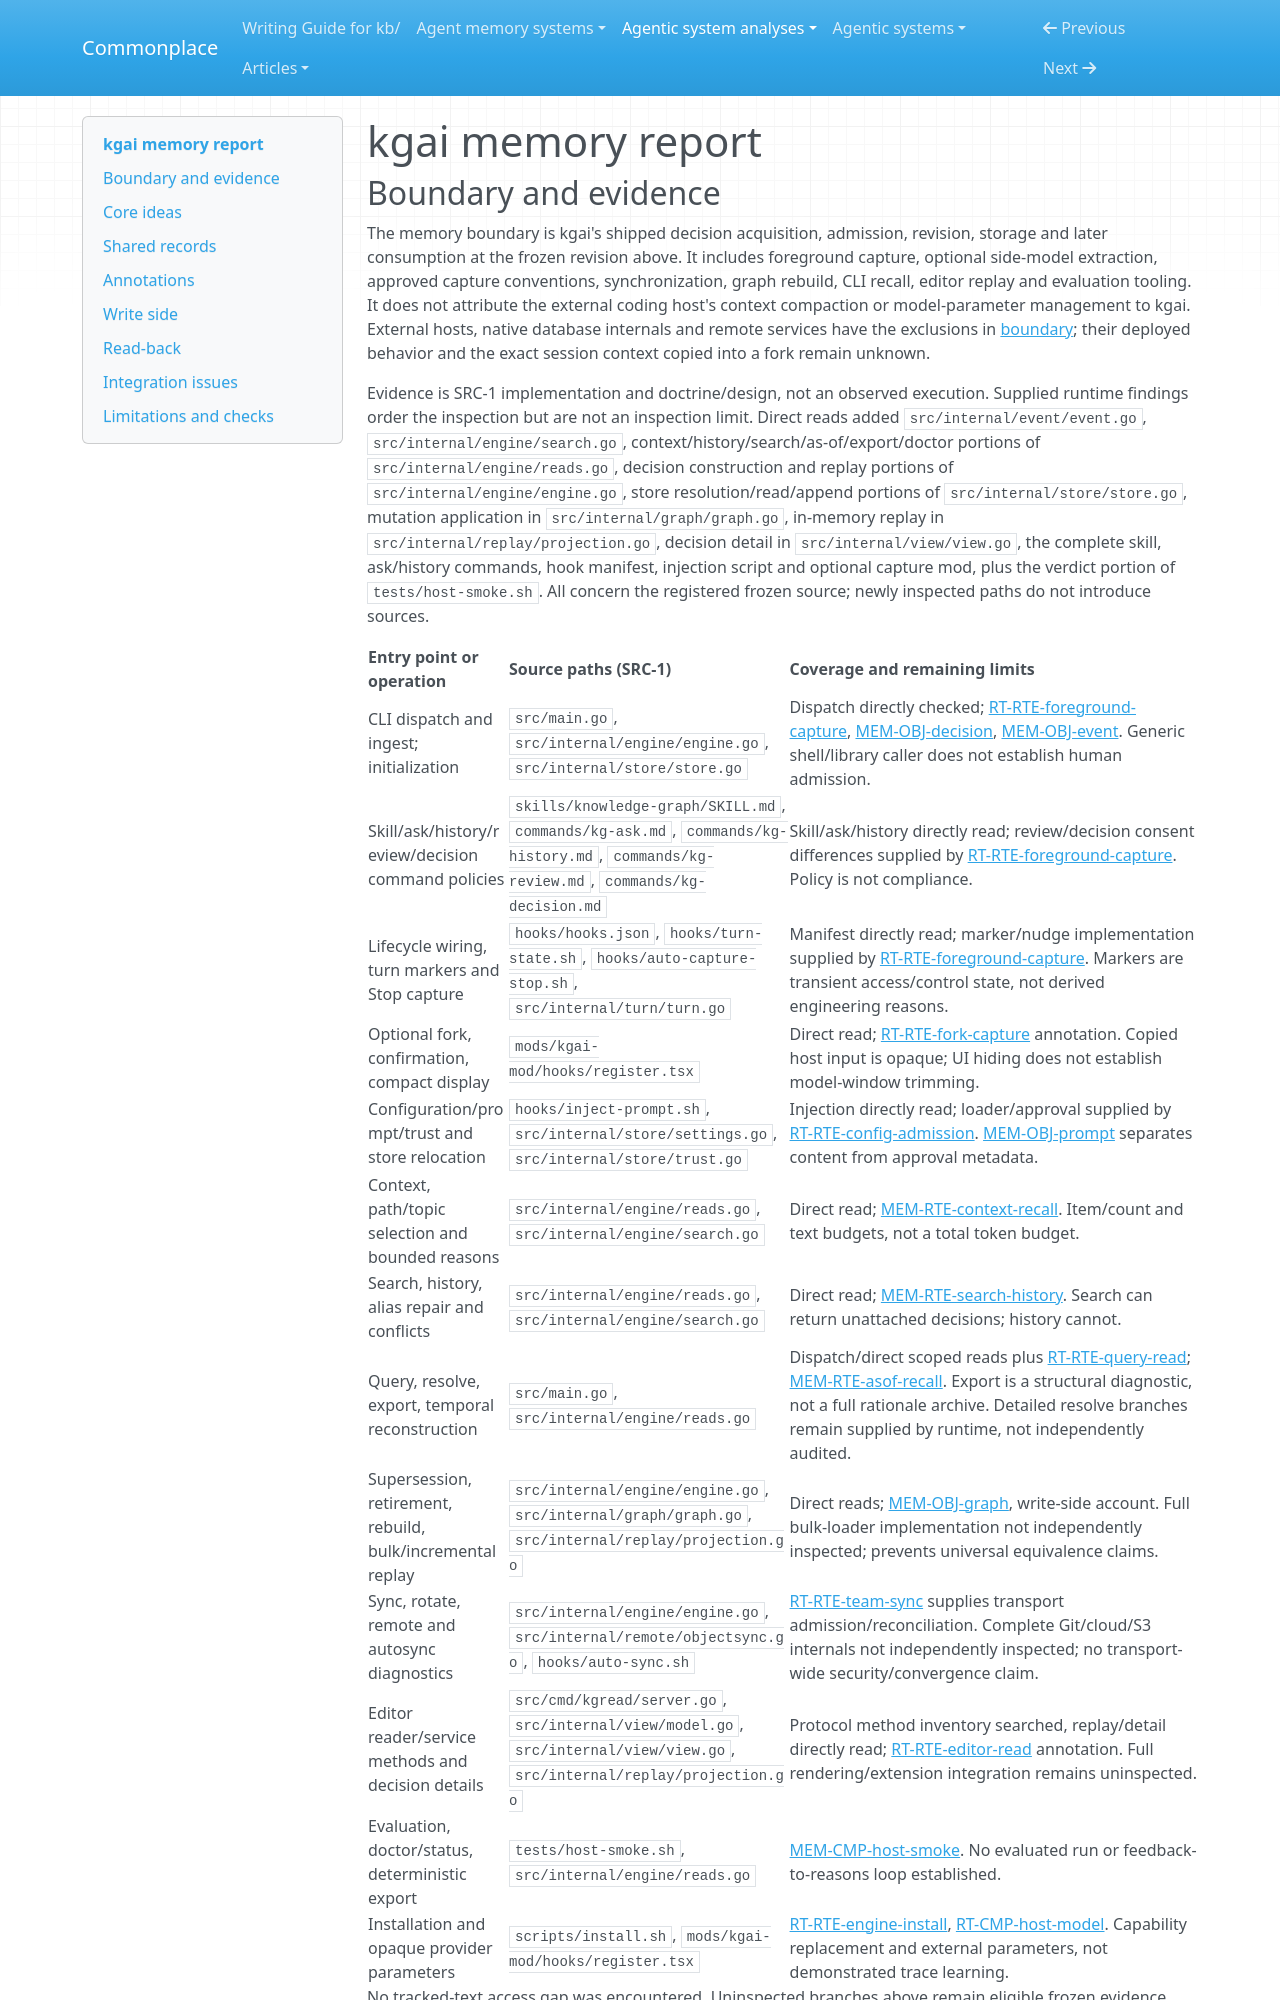

repository: zby/commonplace · page: agentic-system-analyses/retained/kgaidev--kgai/memory/index.html · generator: mkdocs

---
type: agentic-system-analyses/types/agentic-system-memory-report.md
description: "kgai decision memory: immutable reasons and mutations, current-head recall, historical read-back and optional trace extraction."
run-id: AAS-2026-10-14-kgai-54bcae52e039-01
source-identity: "https://github.com/kgaidev/kgai"
reviewed-boundary: "0ac7f1fae4528805c1d5f504c1bfd6cc34ac953b"
---

# kgai memory report
